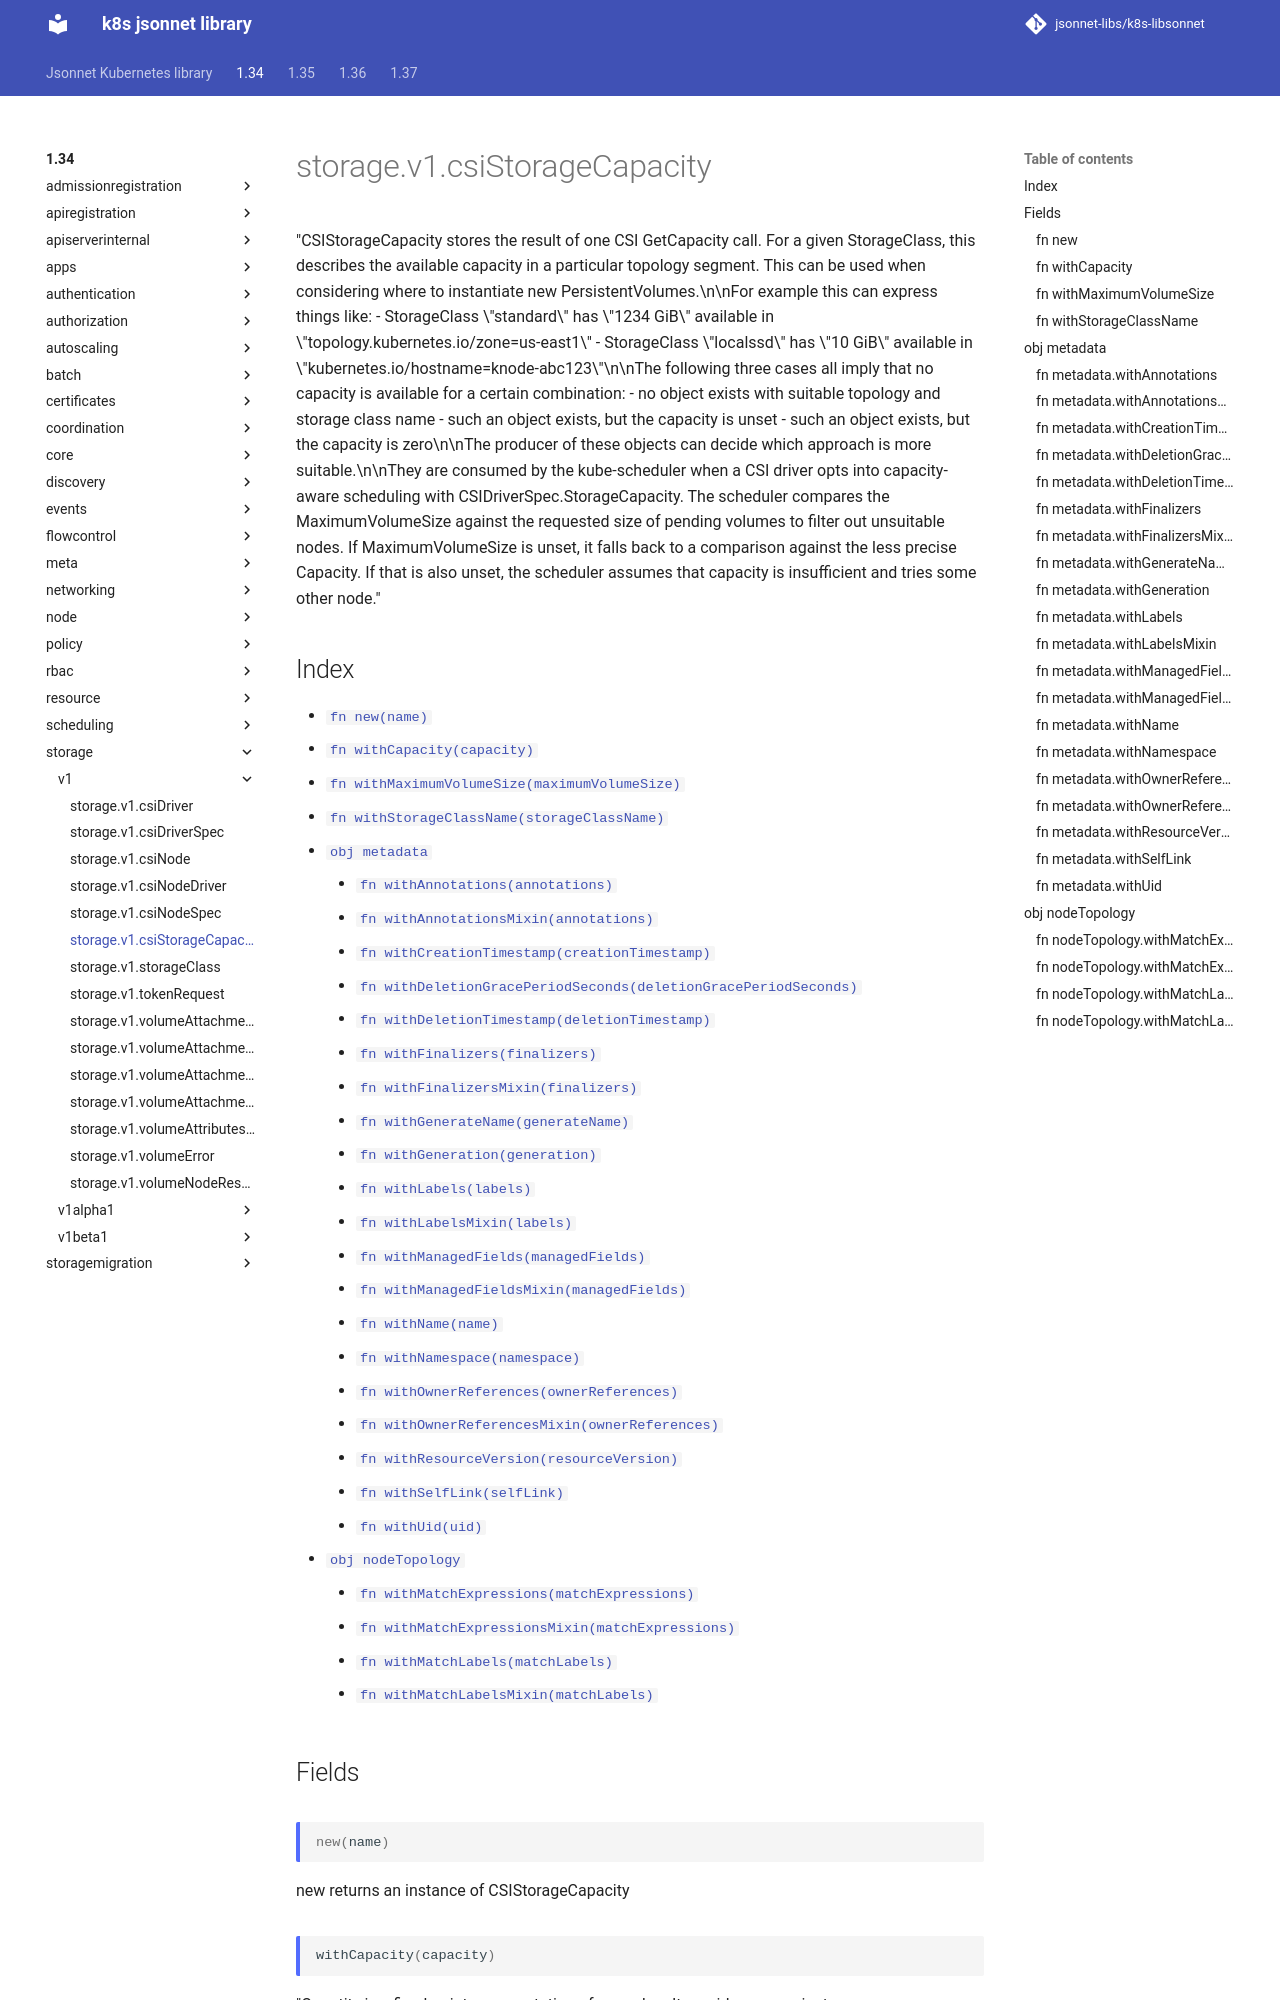

repository: jsonnet-libs/k8s-libsonnet · page: 1.34/storage/v1/csiStorageCapacity/index.html · generator: mkdocs

---
permalink: /1.34/storage/v1/csiStorageCapacity/
---

# storage.v1.csiStorageCapacity

"CSIStorageCapacity stores the result of one CSI GetCapacity call. For a given StorageClass, this describes the available capacity in a particular topology segment.  This can be used when considering where to instantiate new PersistentVolumes.\n\nFor example this can express things like: - StorageClass \"standard\" has \"1234 GiB\" available in \"topology.kubernetes.io/zone=us-east1\" - StorageClass \"localssd\" has \"10 GiB\" available in \"kubernetes.io/hostname=knode-abc123\"\n\nThe following three cases all imply that no capacity is available for a certain combination: - no object exists with suitable topology and storage class name - such an object exists, but the capacity is unset - such an object exists, but the capacity is zero\n\nThe producer of these objects can decide which approach is more suitable.\n\nThey are consumed by the kube-scheduler when a CSI driver opts into capacity-aware scheduling with CSIDriverSpec.StorageCapacity. The scheduler compares the MaximumVolumeSize against the requested size of pending volumes to filter out unsuitable nodes. If MaximumVolumeSize is unset, it falls back to a comparison against the less precise Capacity. If that is also unset, the scheduler assumes that capacity is insufficient and tries some other node."

## Index

* [`fn new(name)`](#fn-new)
* [`fn withCapacity(capacity)`](#fn-withcapacity)
* [`fn withMaximumVolumeSize(maximumVolumeSize)`](#fn-withmaximumvolumesize)
* [`fn withStorageClassName(storageClassName)`](#fn-withstorageclassname)
* [`obj metadata`](#obj-metadata)
  * [`fn withAnnotations(annotations)`](#fn-metadatawithannotations)
  * [`fn withAnnotationsMixin(annotations)`](#fn-metadatawithannotationsmixin)
  * [`fn withCreationTimestamp(creationTimestamp)`](#fn-metadatawithcreationtimestamp)
  * [`fn withDeletionGracePeriodSeconds(deletionGracePeriodSeconds)`](#fn-metadatawithdeletiongraceperiodseconds)
  * [`fn withDeletionTimestamp(deletionTimestamp)`](#fn-metadatawithdeletiontimestamp)
  * [`fn withFinalizers(finalizers)`](#fn-metadatawithfinalizers)
  * [`fn withFinalizersMixin(finalizers)`](#fn-metadatawithfinalizersmixin)
  * [`fn withGenerateName(generateName)`](#fn-metadatawithgeneratename)
  * [`fn withGeneration(generation)`](#fn-metadatawithgeneration)
  * [`fn withLabels(labels)`](#fn-metadatawithlabels)
  * [`fn withLabelsMixin(labels)`](#fn-metadatawithlabelsmixin)
  * [`fn withManagedFields(managedFields)`](#fn-metadatawithmanagedfields)
  * [`fn withManagedFieldsMixin(managedFields)`](#fn-metadatawithmanagedfieldsmixin)
  * [`fn withName(name)`](#fn-metadatawithname)
  * [`fn withNamespace(namespace)`](#fn-metadatawithnamespace)
  * [`fn withOwnerReferences(ownerReferences)`](#fn-metadatawithownerreferences)
  * [`fn withOwnerReferencesMixin(ownerReferences)`](#fn-metadatawithownerreferencesmixin)
  * [`fn withResourceVersion(resourceVersion)`](#fn-metadatawithresourceversion)
  * [`fn withSelfLink(selfLink)`](#fn-metadatawithselflink)
  * [`fn withUid(uid)`](#fn-metadatawithuid)
* [`obj nodeTopology`](#obj-nodetopology)
  * [`fn withMatchExpressions(matchExpressions)`](#fn-nodetopologywithmatchexpressions)
  * [`fn withMatchExpressionsMixin(matchExpressions)`](#fn-nodetopologywithmatchexpressionsmixin)
  * [`fn withMatchLabels(matchLabels)`](#fn-nodetopologywithmatchlabels)
  * [`fn withMatchLabelsMixin(matchLabels)`](#fn-nodetopologywithmatchlabelsmixin)

## Fields

### fn new

```ts
new(name)
```

new returns an instance of CSIStorageCapacity
